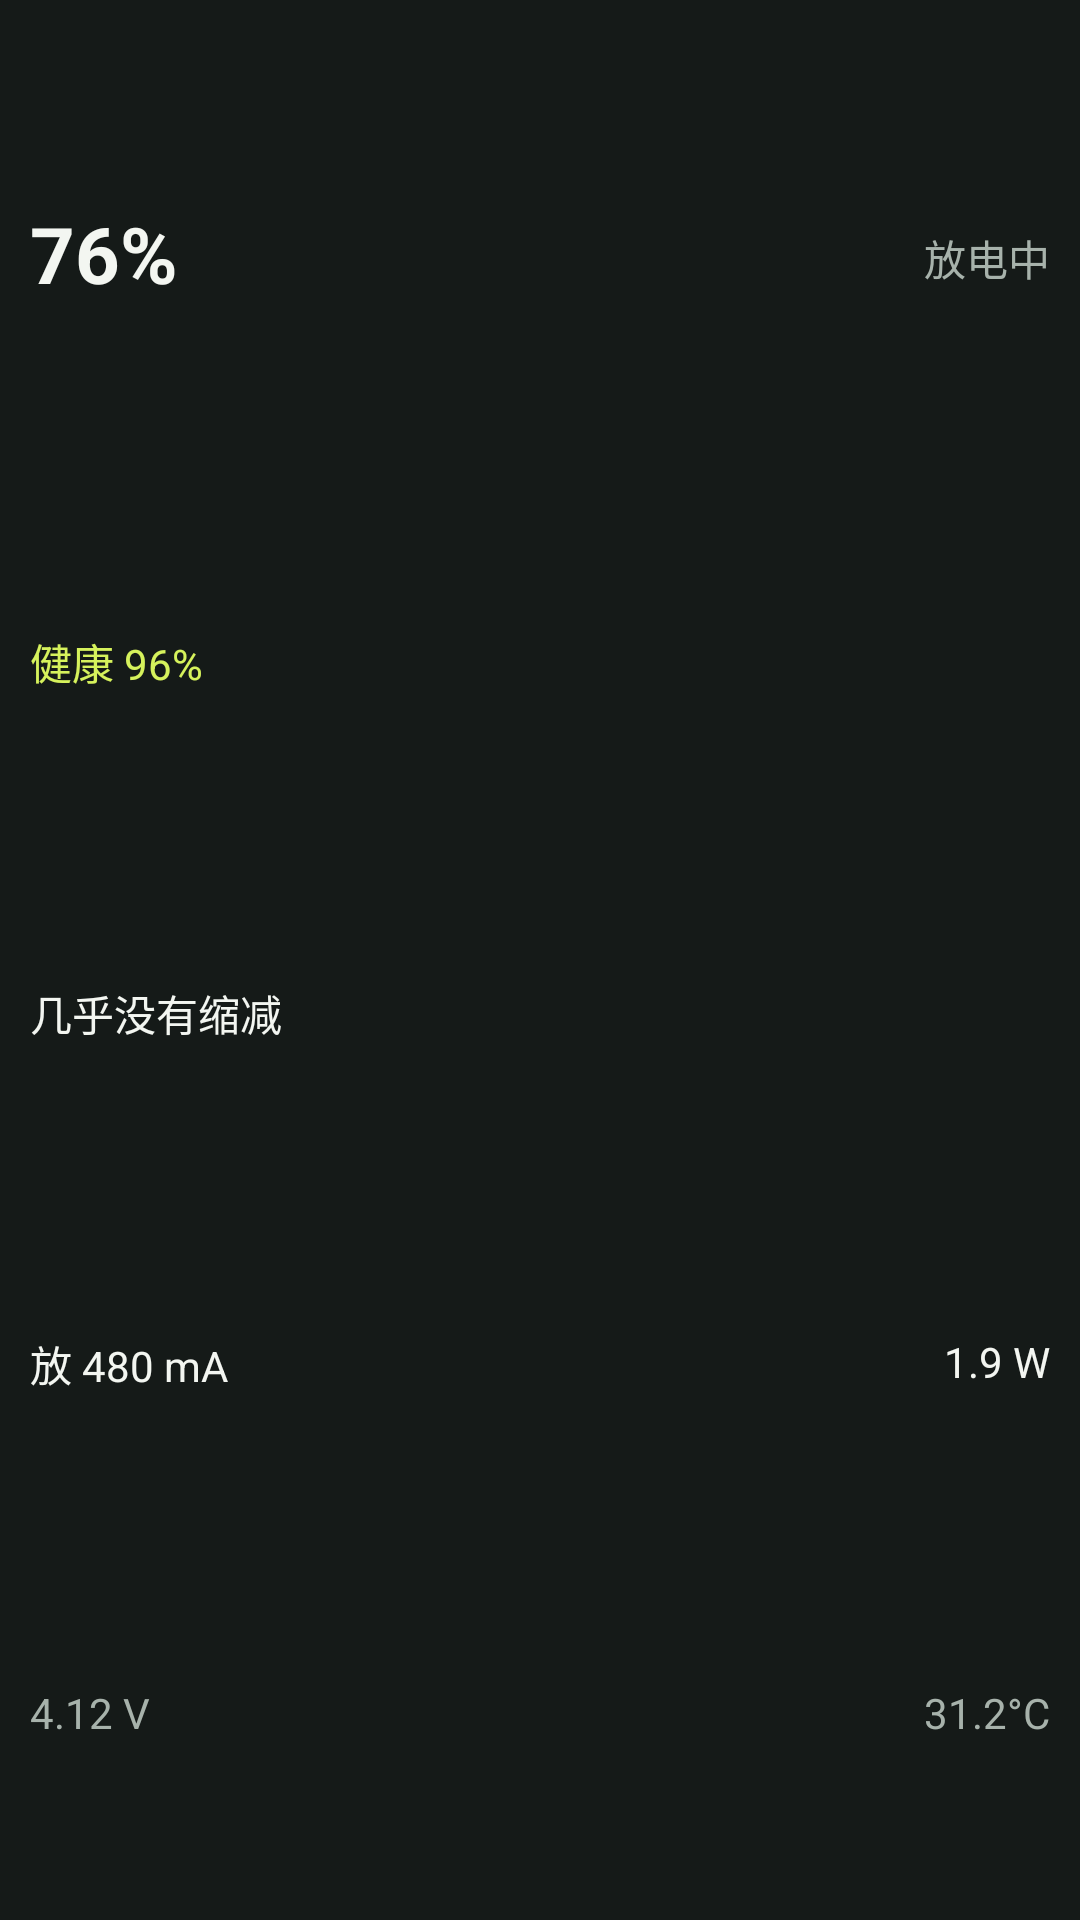

This screen was rendered from an Android layout file. Write that file and the resources it references.
<!-- AndroidManifest.xml: application theme Theme.BatteryMirror -->
<!-- res/layout/widget_2x2.xml -->
<?xml version="1.0" encoding="utf-8"?>
<FrameLayout xmlns:android="http://schemas.android.com/apk/res/android"
    android:id="@+id/widget_root"
    android:layout_width="match_parent"
    android:layout_height="match_parent"
    android:background="#FF151A18">

    <ImageView
        android:id="@+id/widget_bg"
        android:layout_width="match_parent"
        android:layout_height="match_parent"
        android:contentDescription="@string/widget_bg"
        android:scaleType="fitXY" />

    <LinearLayout
        android:layout_width="match_parent"
        android:layout_height="match_parent"
        android:orientation="vertical"
        android:padding="10dp">

        <LinearLayout
            android:layout_width="match_parent"
            android:layout_height="0dp"
            android:layout_weight="1.3"
            android:gravity="center_vertical"
            android:orientation="horizontal">

            <TextView
                android:id="@+id/widget_level"
                android:layout_width="0dp"
                android:layout_height="match_parent"
                android:layout_weight="1"
                android:autoSizeMaxTextSize="26sp"
                android:autoSizeMinTextSize="14sp"
                android:textSize="20sp"
                android:autoSizeTextType="uniform"
                android:gravity="center_vertical"
                android:includeFontPadding="false"
                android:maxLines="1"
                android:text="76%"
                android:textColor="#F3F6F1"
                android:textStyle="bold" />

            <TextView
                android:id="@+id/widget_status"
                android:layout_width="0dp"
                android:layout_height="match_parent"
                android:layout_weight="1"
                android:autoSizeMaxTextSize="14sp"
                android:autoSizeMinTextSize="10sp"
                android:textSize="13sp"
                android:autoSizeTextType="uniform"
                android:gravity="center_vertical|end"
                android:includeFontPadding="false"
                android:maxLines="1"
                android:text="放电中"
                android:textColor="#A7B2AB" />
        </LinearLayout>

        <TextView
            android:id="@+id/widget_health"
            android:layout_width="match_parent"
            android:layout_height="0dp"
            android:layout_weight="1"
            android:autoSizeMaxTextSize="14sp"
            android:autoSizeMinTextSize="10sp"
            android:textSize="13sp"
            android:autoSizeTextType="uniform"
            android:gravity="center_vertical"
            android:includeFontPadding="false"
            android:maxLines="1"
            android:text="健康 96%"
            android:textColor="#D6F25C" />

        <TextView
            android:id="@+id/widget_verdict"
            android:layout_width="match_parent"
            android:layout_height="0dp"
            android:layout_weight="1"
            android:autoSizeMaxTextSize="14sp"
            android:autoSizeMinTextSize="10sp"
            android:textSize="13sp"
            android:autoSizeTextType="uniform"
            android:gravity="center_vertical"
            android:includeFontPadding="false"
            android:maxLines="1"
            android:text="几乎没有缩减"
            android:textColor="#F3F6F1" />

        <LinearLayout
            android:layout_width="match_parent"
            android:layout_height="0dp"
            android:layout_weight="1"
            android:orientation="horizontal">

            <TextView
                android:id="@+id/widget_current"
                android:layout_width="0dp"
                android:layout_height="match_parent"
                android:layout_weight="1"
                android:autoSizeMaxTextSize="14sp"
                android:autoSizeMinTextSize="10sp"
                android:textSize="13sp"
                android:autoSizeTextType="uniform"
                android:gravity="center_vertical"
                android:includeFontPadding="false"
                android:maxLines="1"
                android:text="放 480 mA"
                android:textColor="#F3F6F1" />

            <TextView
                android:id="@+id/widget_power"
                android:layout_width="0dp"
                android:layout_height="match_parent"
                android:layout_weight="1"
                android:autoSizeMaxTextSize="14sp"
                android:autoSizeMinTextSize="10sp"
                android:textSize="13sp"
                android:autoSizeTextType="uniform"
                android:gravity="center_vertical|end"
                android:includeFontPadding="false"
                android:maxLines="1"
                android:text="1.9 W"
                android:textColor="#F3F6F1" />
        </LinearLayout>

        <LinearLayout
            android:layout_width="match_parent"
            android:layout_height="0dp"
            android:layout_weight="1"
            android:orientation="horizontal">

            <TextView
                android:id="@+id/widget_voltage"
                android:layout_width="0dp"
                android:layout_height="match_parent"
                android:layout_weight="1"
                android:autoSizeMaxTextSize="14sp"
                android:autoSizeMinTextSize="10sp"
                android:textSize="13sp"
                android:autoSizeTextType="uniform"
                android:gravity="center_vertical"
                android:includeFontPadding="false"
                android:maxLines="1"
                android:text="4.12 V"
                android:textColor="#A7B2AB" />

            <TextView
                android:id="@+id/widget_temp"
                android:layout_width="0dp"
                android:layout_height="match_parent"
                android:layout_weight="1"
                android:autoSizeMaxTextSize="14sp"
                android:autoSizeMinTextSize="10sp"
                android:textSize="13sp"
                android:autoSizeTextType="uniform"
                android:gravity="center_vertical|end"
                android:includeFontPadding="false"
                android:maxLines="1"
                android:text="31.2°C"
                android:textColor="#A7B2AB" />
        </LinearLayout>
    </LinearLayout>
</FrameLayout>
<!-- resources referenced by this layout -->
<resources>
  <string name="widget_bg">小组件背景</string>
  <style name="Theme.BatteryMirror" parent="android:Theme.Material.NoActionBar">
          <item name="android:statusBarColor">@android:color/transparent</item>
          <item name="android:navigationBarColor">@android:color/transparent</item>
          <item name="android:windowBackground">@color/window_bg</item>
          <item name="android:windowLightStatusBar">true</item>
          <item name="android:forceDarkAllowed">false</item>
      </style>
  <color name="window_bg">#F4F1E8</color>
</resources>
